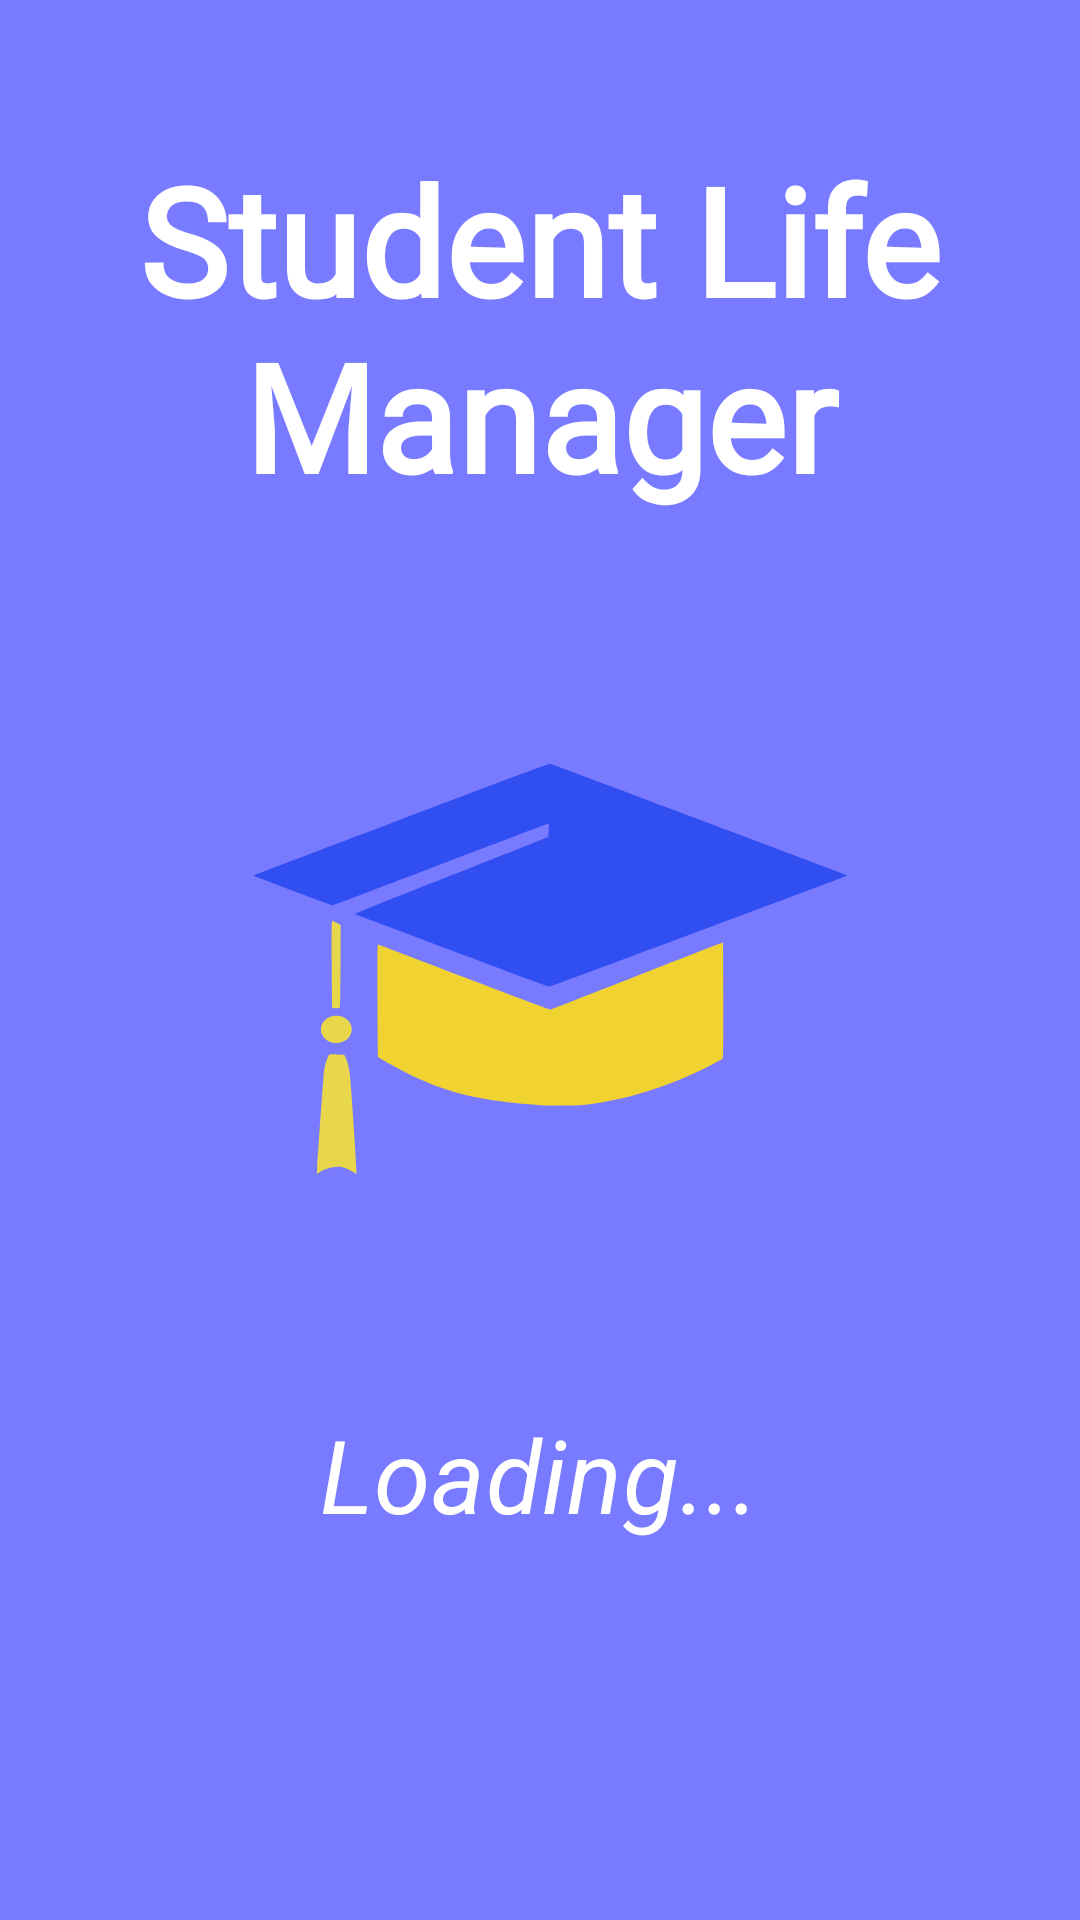

Here is an Android app screen rendered from its layout file. Give the layout XML and the strings, colors and styles it references.
<!-- AndroidManifest.xml: activity theme Theme.AppCompat.Light.NoActionBar -->
<!-- res/layout/activity_splash.xml -->
<?xml version="1.0" encoding="utf-8"?>
<androidx.constraintlayout.widget.ConstraintLayout xmlns:android="http://schemas.android.com/apk/res/android"
    xmlns:app="http://schemas.android.com/apk/res-auto"
    xmlns:tools="http://schemas.android.com/tools"
    android:layout_width="match_parent"
    android:layout_height="match_parent"
    android:orientation="vertical"
    android:gravity="center"
    android:background="@color/primaryLightColor"
    tools:context=".activities.SplashActivity">

    <TextView
        android:layout_width="wrap_content"
        android:layout_height="wrap_content"
        android:fontFamily="@font/noto_sans"
        android:gravity="center"
        android:textStyle="bold"
        android:text="Student Life Manager"
        android:textColor="@color/primaryTextColor"
        android:textSize="50sp"
        app:layout_constraintBottom_toTopOf="@+id/imageView"
        app:layout_constraintEnd_toEndOf="parent"
        app:layout_constraintStart_toStartOf="parent" />

    <ImageView
        android:id="@+id/imageView"
        android:layout_width="match_parent"
        android:layout_height="wrap_content"
        android:src="@drawable/app_logo"
        app:layout_constraintBottom_toBottomOf="parent"
        app:layout_constraintEnd_toEndOf="parent"
        app:layout_constraintStart_toStartOf="parent"
        app:layout_constraintTop_toTopOf="parent" />

    <TextView
        style="@style/TextAppearance.MaterialComponents.Headline4"
        android:layout_width="wrap_content"
        android:layout_height="wrap_content"
        android:text="Loading..."
        android:textStyle="italic"
        android:textColor="@color/primaryTextColor"
        app:layout_constraintEnd_toEndOf="parent"
        app:layout_constraintStart_toStartOf="parent"
        app:layout_constraintTop_toBottomOf="@+id/imageView" />

</androidx.constraintlayout.widget.ConstraintLayout>
<!-- resources referenced by this layout -->
<resources>
  <color name="primaryLightColor">#787aff</color>
  <color name="primaryTextColor">#ffffff</color>
  <!-- drawable app_logo: vector/xml drawable (drawable, 3297 chars, omitted) -->
</resources>
